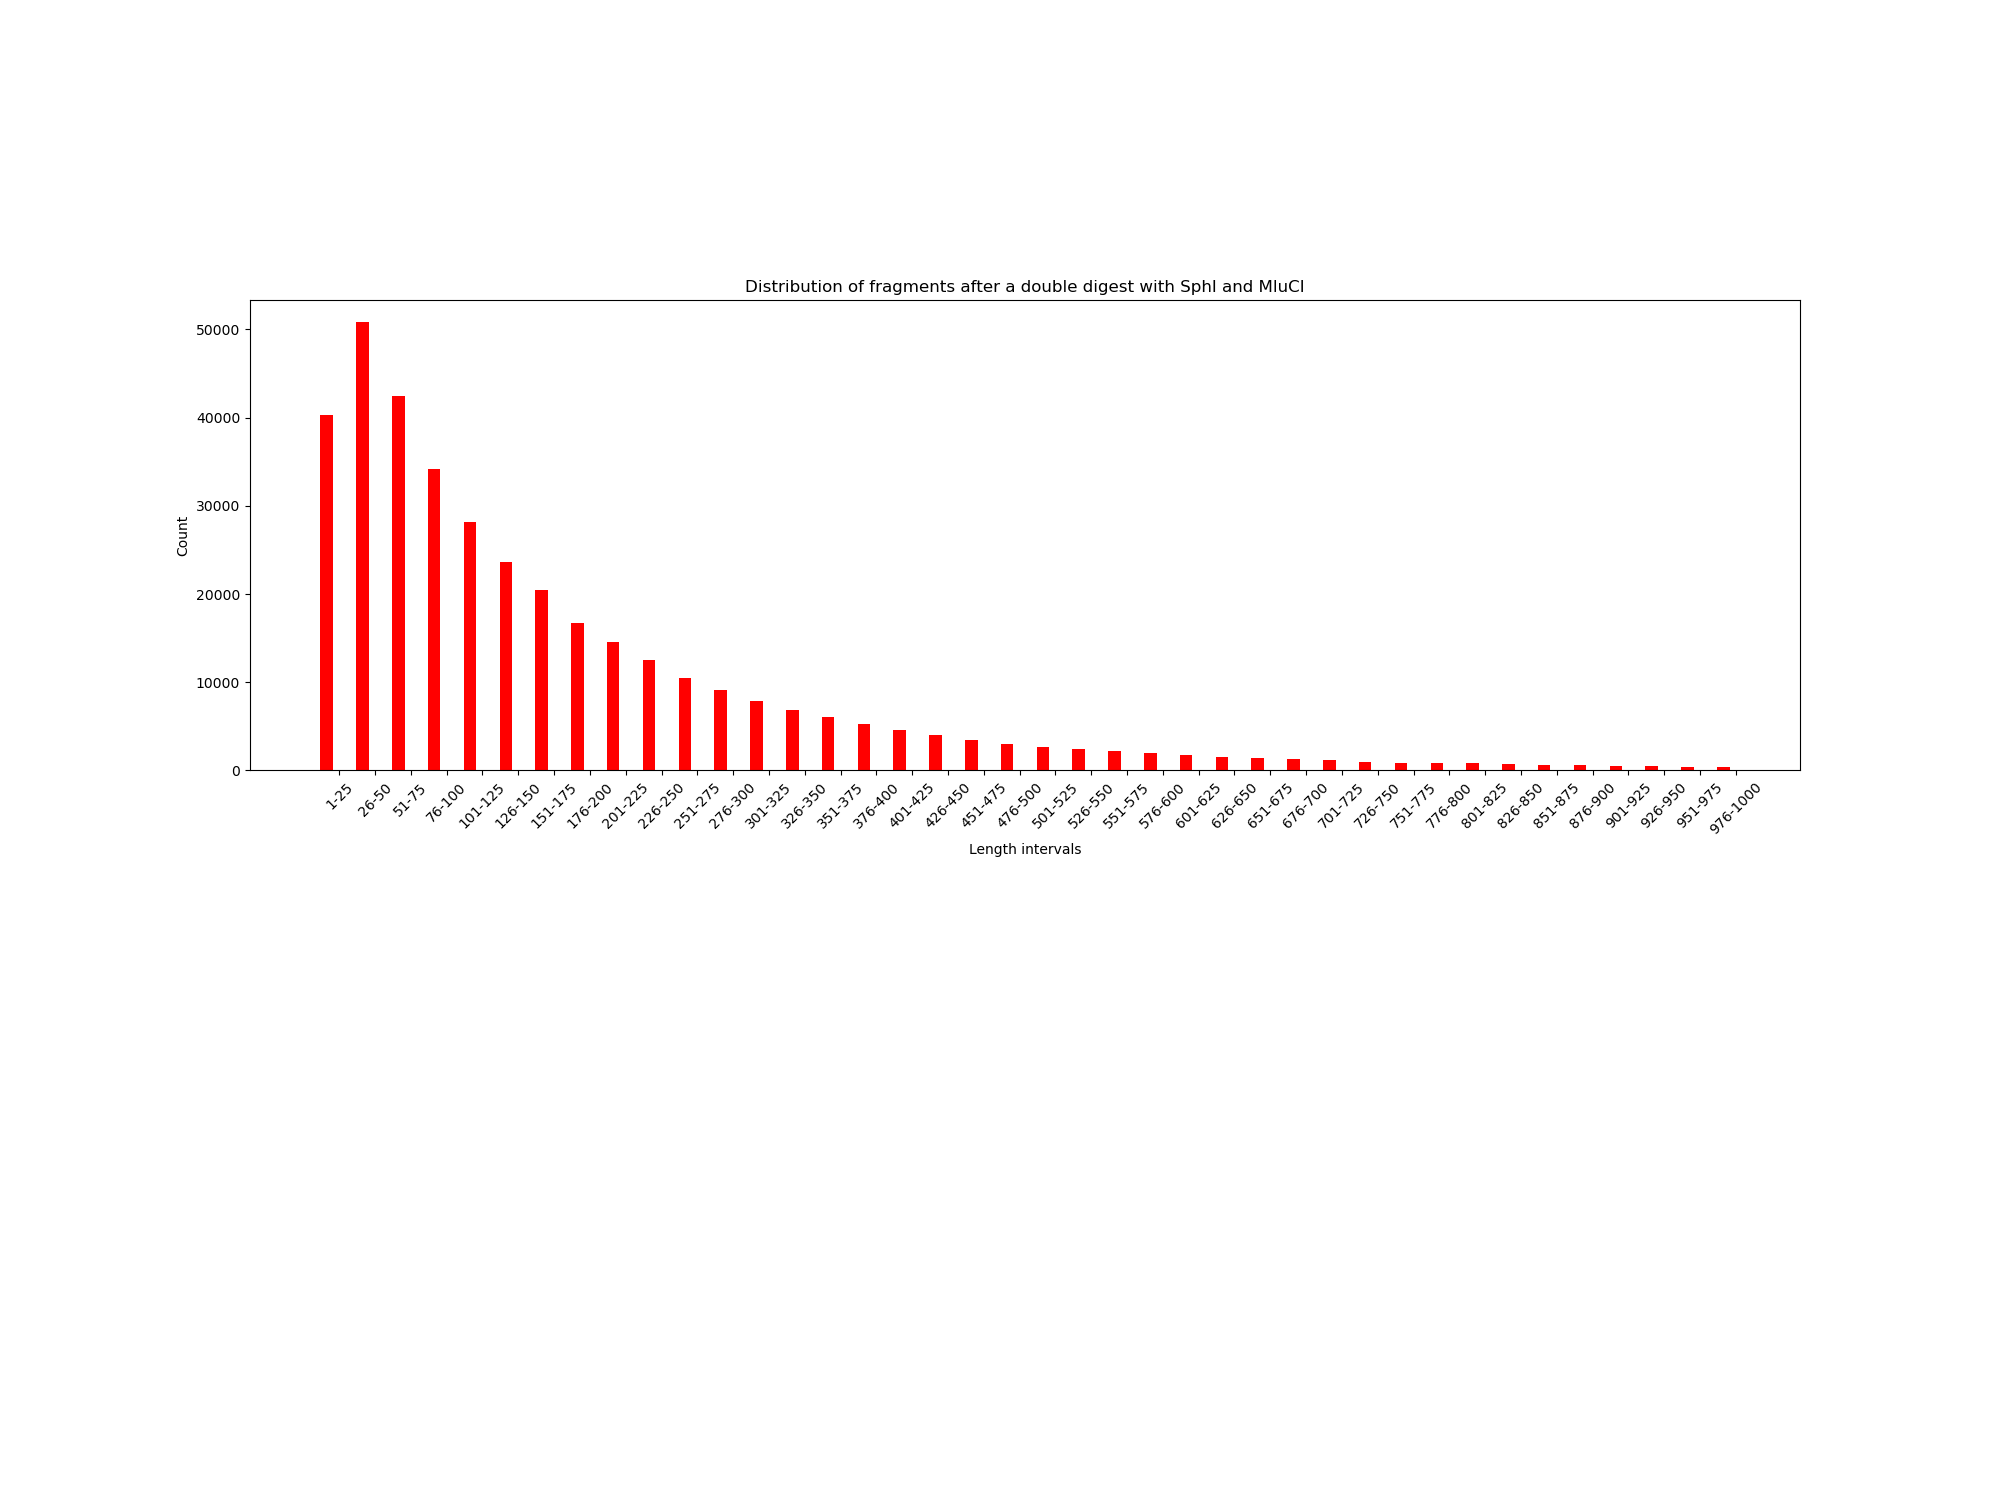

Values plotted in this chart, from the file beside it:
FRAGMENT INTERVAL; FRAGS; PERCENT; FRAGS WITH Ns; 
1-25; 40260; 10.73; 0; 
26-50; 50791; 13.53; 13; 
51-75; 42473; 11.32; 42; 
76-100; 34140; 9.098; 83; 
101-125; 28172; 7.507; 101; 
126-150; 23649; 6.302; 143; 
151-175; 20448; 5.449; 118; 
176-200; 16694; 4.449; 143; 
201-225; 14580; 3.885; 158; 
226-250; 12551; 3.345; 155; 
251-275; 10484; 2.794; 133; 
276-300; 9101; 2.425; 138; 
301-325; 7832; 2.087; 147; 
326-350; 6906; 1.84; 138; 
351-375; 6026; 1.606; 131; 
376-400; 5296; 1.411; 129; 
401-425; 4638; 1.236; 130; 
426-450; 4052; 1.08; 138; 
451-475; 3473; 0.9255; 106; 
476-500; 3049; 0.8125; 127; 
501-525; 2705; 0.7208; 119; 
526-550; 2486; 0.6625; 96; 
551-575; 2188; 0.5831; 111; 
576-600; 1935; 0.5156; 101; 
601-625; 1774; 0.4727; 121; 
626-650; 1544; 0.4114; 105; 
651-675; 1406; 0.3747; 112; 
676-700; 1275; 0.3398; 97; 
701-725; 1140; 0.3038; 100; 
726-750; 984; 0.2622; 82; 
751-775; 867; 0.231; 91; 
776-800; 821; 0.2188; 74; 
801-825; 790; 0.2105; 87; 
826-850; 713; 0.19; 77; 
851-875; 634; 0.1689; 80; 
876-900; 597; 0.1591; 76; 
901-925; 528; 0.1407; 64; 
926-950; 514; 0.137; 73; 
951-975; 436; 0.1162; 74; 
976-1000; 440; 0.1173; 72; 
1001-1025; 403; 0.1074; 73; 
1026-1050; 321; 0.08554; 60; 
1051-1075; 310; 0.08261; 50; 
1076-1100; 288; 0.07675; 60; 
1101-1125; 272; 0.07248; 66; 
1126-1150; 249; 0.06635; 61; 
1151-1175; 237; 0.06316; 63; 
1176-1200; 225; 0.05996; 59; 
1201-1225; 199; 0.05303; 54; 
1226-1250; 191; 0.0509; 53; 
1251-1275; 180; 0.04797; 49; 
1276-1300; 174; 0.04637; 62; 
1301-1325; 171; 0.04557; 45; 
1326-1350; 144; 0.03837; 44; 
1351-1375; 107; 0.02851; 40; 
1376-1400; 140; 0.03731; 56; 
1401-1425; 141; 0.03757; 52; 
1426-1450; 117; 0.03118; 46; 
1451-1475; 110; 0.02931; 36; 
1476-1500; 93; 0.02478; 31; 
... 259 more rows
